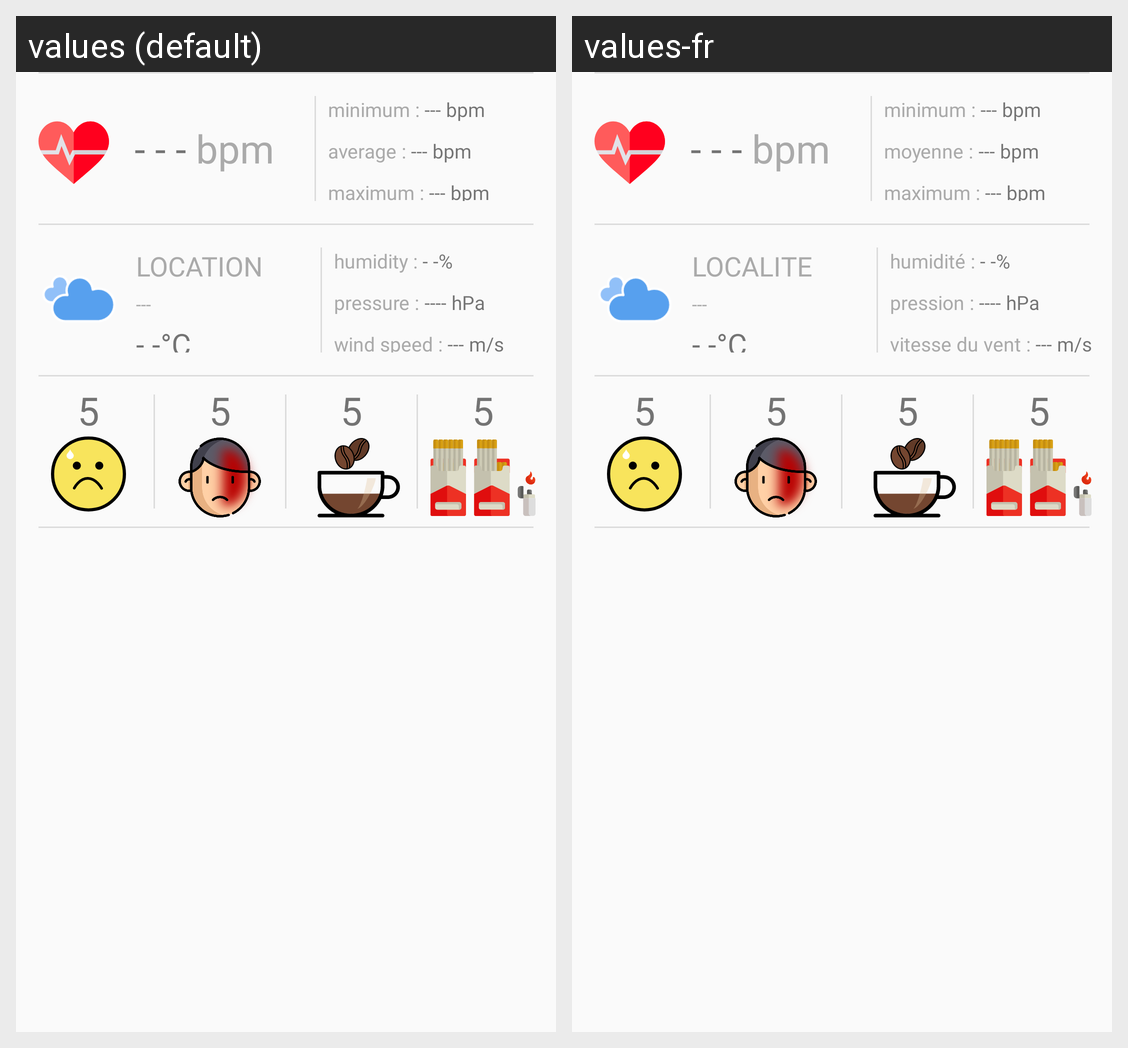

The Android screen above is rendered under two locales of the same app. Produce the string resources it draws, with the default and per-locale values.
Android screen res/layout/activity_history_recap.xml rendered under 2 locales, left to right: values (default), values-fr. Device: Nexus 5 (rendered at 1080×1920; each locale shown at half size, 540×960, under a caption strip naming it); theme AppTheme.
Strings drawn on this screen, with the default value and each locale's value (text and hints the layout hard-codes, and strings that could not be matched under every locale, appear in the picture but are not listed):

__l__l__
  values: - - -
  values-fr: - - -  [not translated; the default value is used]

bpm
  values:  bpm
  values-fr:  bpm  [not translated; the default value is used]

minimum
  values: minimum : 
  values-fr: minimum : 

_l_l_
  values: ---
  values-fr: ---  [not translated; the default value is used]

average
  values: average : 
  values-fr: moyenne : 

maximum
  values: maximum : 
  values-fr: maximum :   [not translated; the default value is used]

location
  values: LOCATION
  values-fr: LOCALITE

_l_
  values: - -
  values-fr: - -  [not translated; the default value is used]

c
  values: °C
  values-fr: °C  [not translated; the default value is used]

humidity
  values: humidity : 
  values-fr: humidité : 

_percent
  values: %
  values-fr: %  [not translated; the default value is used]

pressure
  values: pressure : 
  values-fr: pression : 

_l_l_l_
  values: ----
  values-fr: ----  [not translated; the default value is used]

hpa
  values:  hPa
  values-fr:  hPa  [not translated; the default value is used]

wind_speed
  values: wind speed : 
  values-fr: vitesse du vent : 

m_s
  values:  m/s
  values-fr:  m/s  [not translated; the default value is used]
